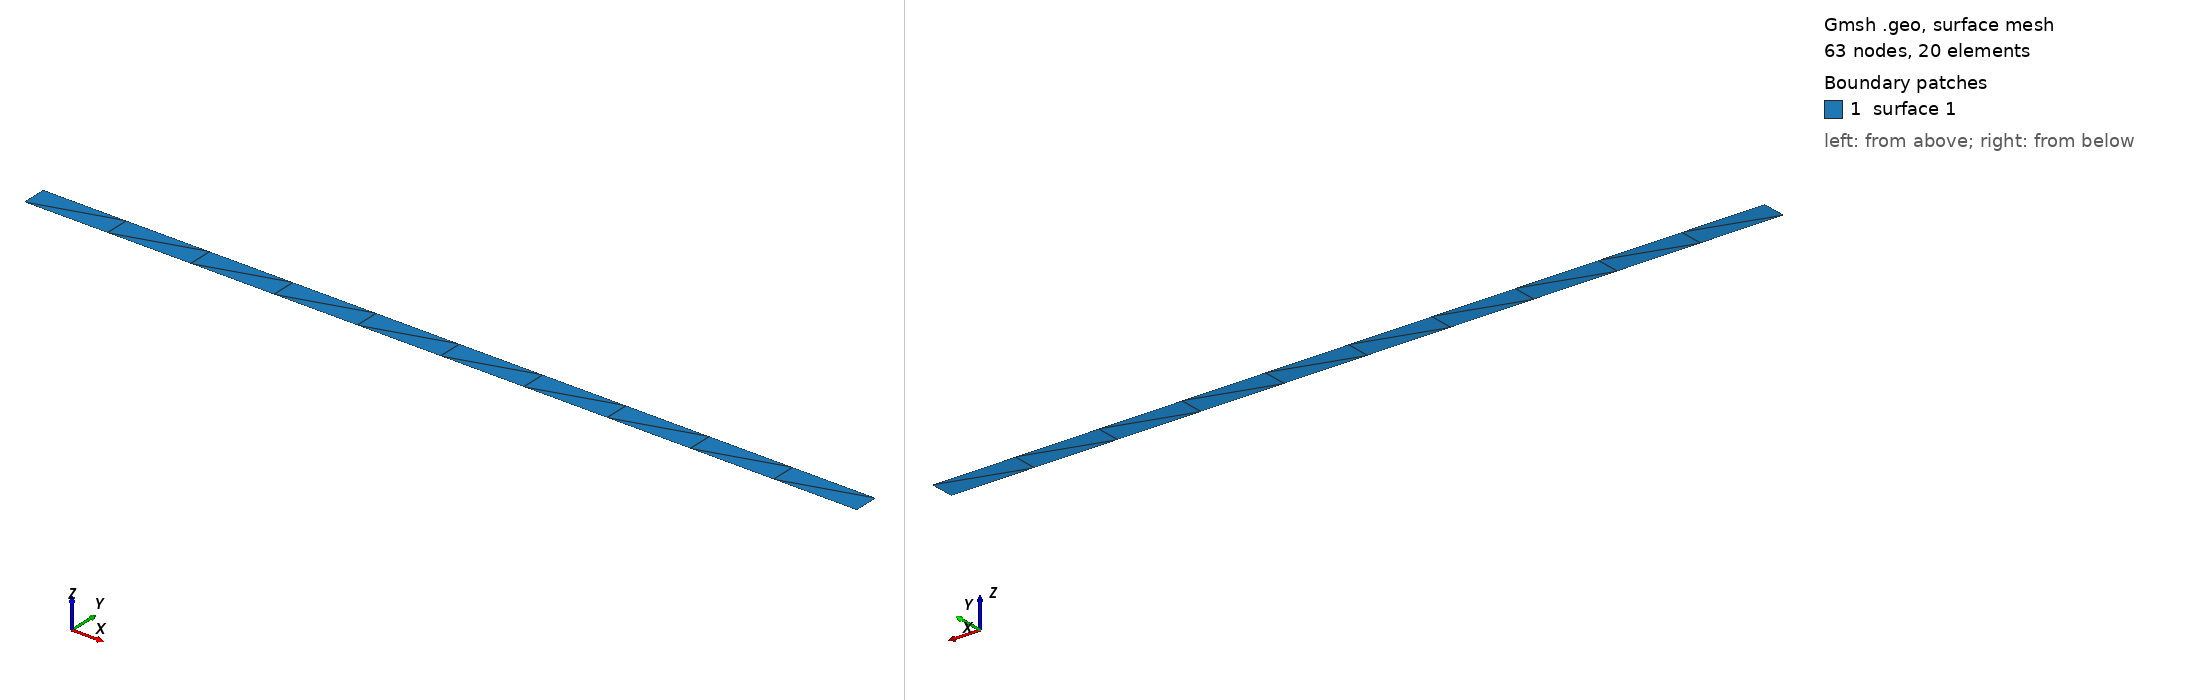

Gmsh geometry script, surface-meshed: 63 nodes, 20 surface elements. Boundary patches (legend numbers): 1 surface 1. Left view from above one corner, right view from below the opposite corner. The script declares no physical surfaces, so the legend lists its geometric surfaces.

=== spinning-disk-parallel-axisymmetric-full_unstruct.geo (drawn) ===
SetFactory("OpenCASCADE");
Merge "spinning-disk-dimensions.geo";
Merge "spinning-disk-unstruct.geo";
Rectangle(1) = {0, 0, -t/2, R, t, 0};


Also in the case, not shown: spinning-disk-dimensions.geo (merged mesh/CAD file); spinning-disk-unstruct.geo (merged mesh/CAD file).
